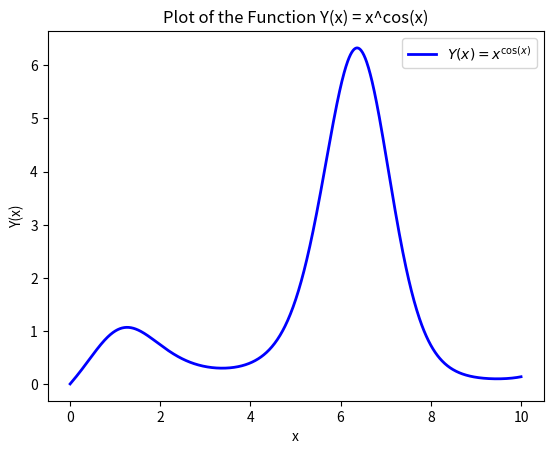

Recreate this plot in Python.
import numpy as np
import matplotlib.pyplot as plt

def plot_function():
    """
    Plots the function Y(x) = x^cos(x) for x in the range [0, 10].
    The plot includes a solid blue line with a specified thickness, labeled axes,
    a title, and a legend.
    """
    # Define the range of x values, avoiding x=0 to prevent undefined behavior
    x = np.linspace(0.01, 10, 1000)
    
    # Calculate Y(x) = x^cos(x)
    y = x ** np.cos(x)
    
    # Create the plot with a solid blue line of linewidth 2
    plt.plot(x, y, linestyle='-', color='blue', linewidth=2, label=r'$Y(x) = x^{\cos(x)}$')
    
    # Label the x-axis and y-axis
    plt.xlabel('x')
    plt.ylabel('Y(x)')
    
    # Set the title of the plot
    plt.title('Plot of the Function Y(x) = x^cos(x)')
    
    # Add a legend to the plot
    plt.legend()
    
    # Display the plot
    plt.show()

if __name__ == "__main__":
    plot_function()
